Dataset: cropped (GitHub, colbytse/MRI-image-classification). Classes: neg, pos.

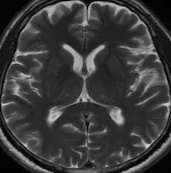
Label: neg

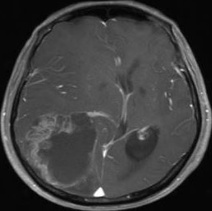
Label: pos

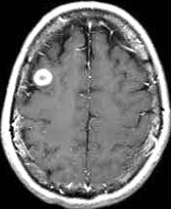
Label: pos

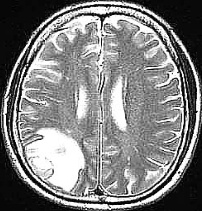
Label: pos

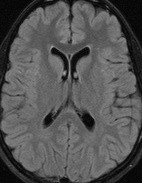
Label: neg

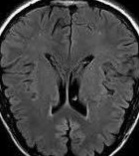
Label: neg
